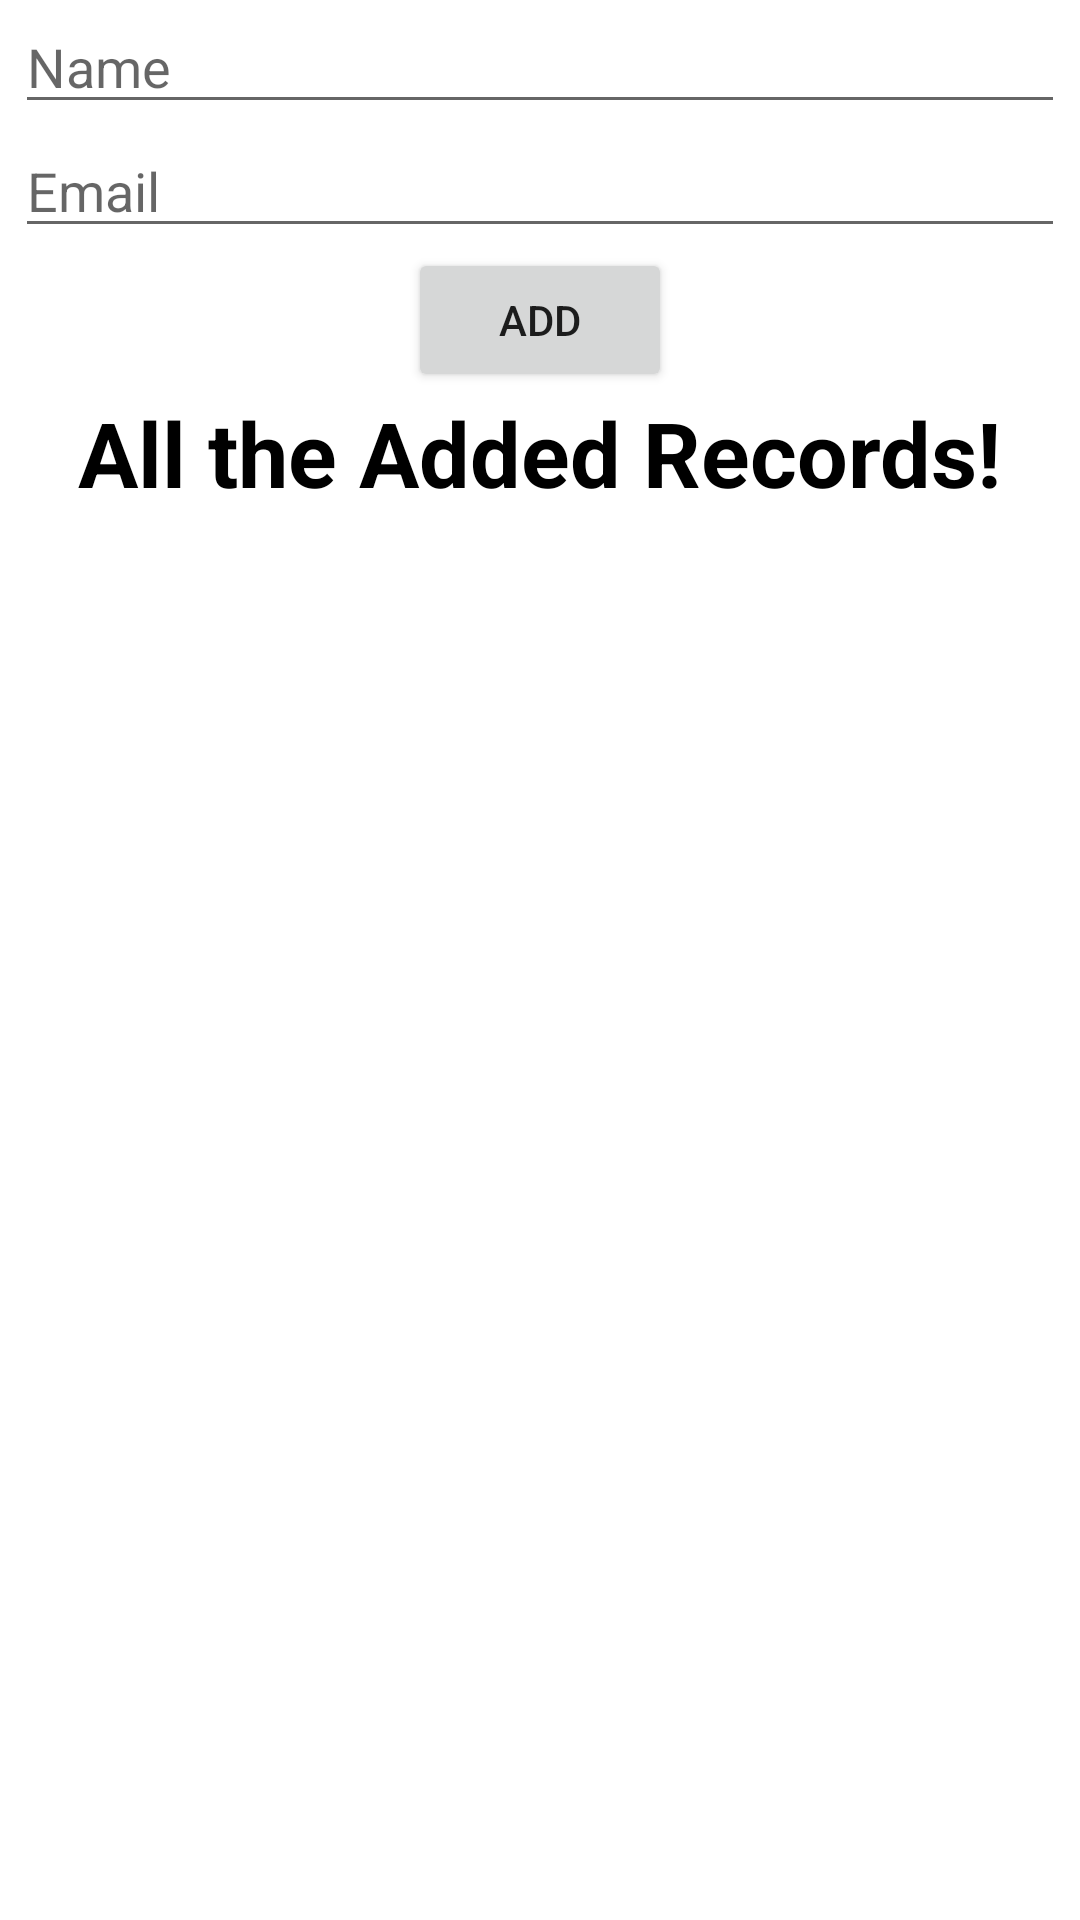

Produce the Android XML layout that renders to this screen, including the resource entries it uses.
<!-- AndroidManifest.xml: application theme Theme.ToDoList_usingSQLLite -->
<!-- res/layout/activity_main.xml -->
<?xml version="1.0" encoding="utf-8"?>
<LinearLayout xmlns:android="http://schemas.android.com/apk/res/android"
    xmlns:app="http://schemas.android.com/apk/res-auto"
    xmlns:tools="http://schemas.android.com/tools"
    android:layout_width="match_parent"
    android:layout_height="match_parent"
    tools:context=".MainActivity"
    android:orientation="vertical">

    <LinearLayout
        android:layout_width="match_parent"
        android:layout_height="wrap_content"
        android:orientation="vertical">

        <EditText
            android:id="@+id/et_name"
            android:layout_width="match_parent"
            android:layout_height="match_parent"
            android:layout_marginStart="5dp"
            android:layout_marginEnd="5dp"
            android:hint="Name"/>

        <EditText
            android:id="@+id/et_email"
            android:layout_marginStart="5dp"
            android:layout_marginEnd="5dp"
            android:layout_width="match_parent"
            android:layout_height="match_parent"
            android:hint="Email"/>

        <Button
            android:id="@+id/btn_addrecord"
            android:text="ADD"
            android:layout_width="wrap_content"
            android:layout_height="wrap_content"
            android:layout_gravity="center"/>

        <TextView
            android:layout_width="wrap_content"
            android:layout_height="wrap_content"
            android:text="All the Added Records!"
            android:textSize="30sp"
            android:layout_gravity="center"
            android:textStyle="bold"
            android:textColor="@color/black"/>

    </LinearLayout>

    <androidx.recyclerview.widget.RecyclerView
        android:id="@+id/rvitemslist"
        android:layout_width="match_parent"
        android:layout_height="match_parent"/>

    <TextView
        android:id="@+id/tvNoRecordsAvailable"
        android:layout_width="match_parent"
        android:layout_height="match_parent"
        android:gravity="center"
        android:text="No records available!!!"
        android:textSize="18sp"
        android:visibility="gone"
        tools:visibility="visible" />

</LinearLayout>
<!-- resources referenced by this layout -->
<resources>
  <color name="black">#FF000000</color>
  <style name="Theme.ToDoList_usingSQLLite" parent="Theme.MaterialComponents.DayNight.DarkActionBar">
          
          <item name="colorPrimary">@color/purple_500</item>
          <item name="colorPrimaryVariant">@color/purple_700</item>
          <item name="colorOnPrimary">@color/white</item>
          
          <item name="colorSecondary">@color/teal_200</item>
          <item name="colorSecondaryVariant">@color/teal_700</item>
          <item name="colorOnSecondary">@color/black</item>
          
          <item name="android:statusBarColor" tools:targetApi="l">?attr/colorPrimaryVariant</item>
          
      </style>
  <color name="purple_500">#FF6200EE</color>
  <color name="purple_700">#FF3700B3</color>
  <color name="white">#FFFFFFFF</color>
  <color name="teal_200">#FF03DAC5</color>
  <color name="teal_700">#FF018786</color>
</resources>
